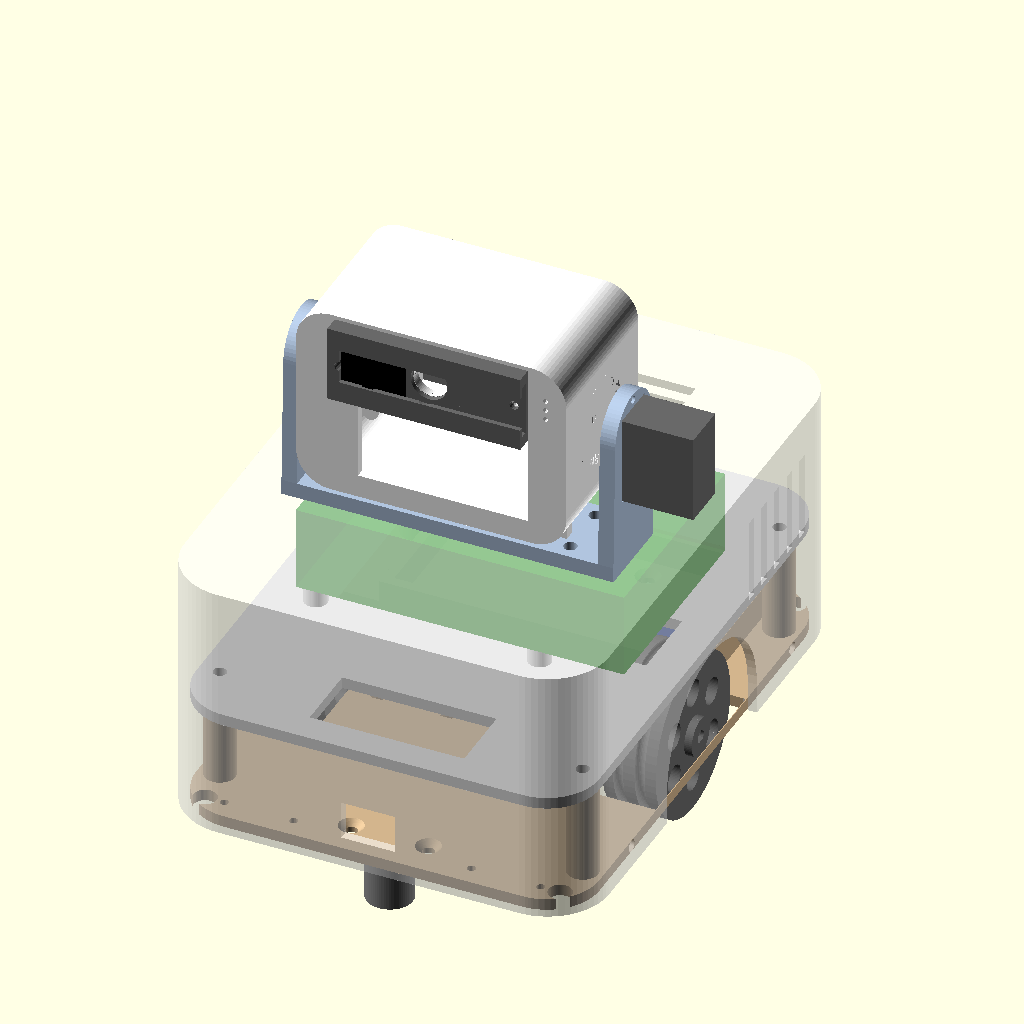
Cell 1 — every parameter at its default value.
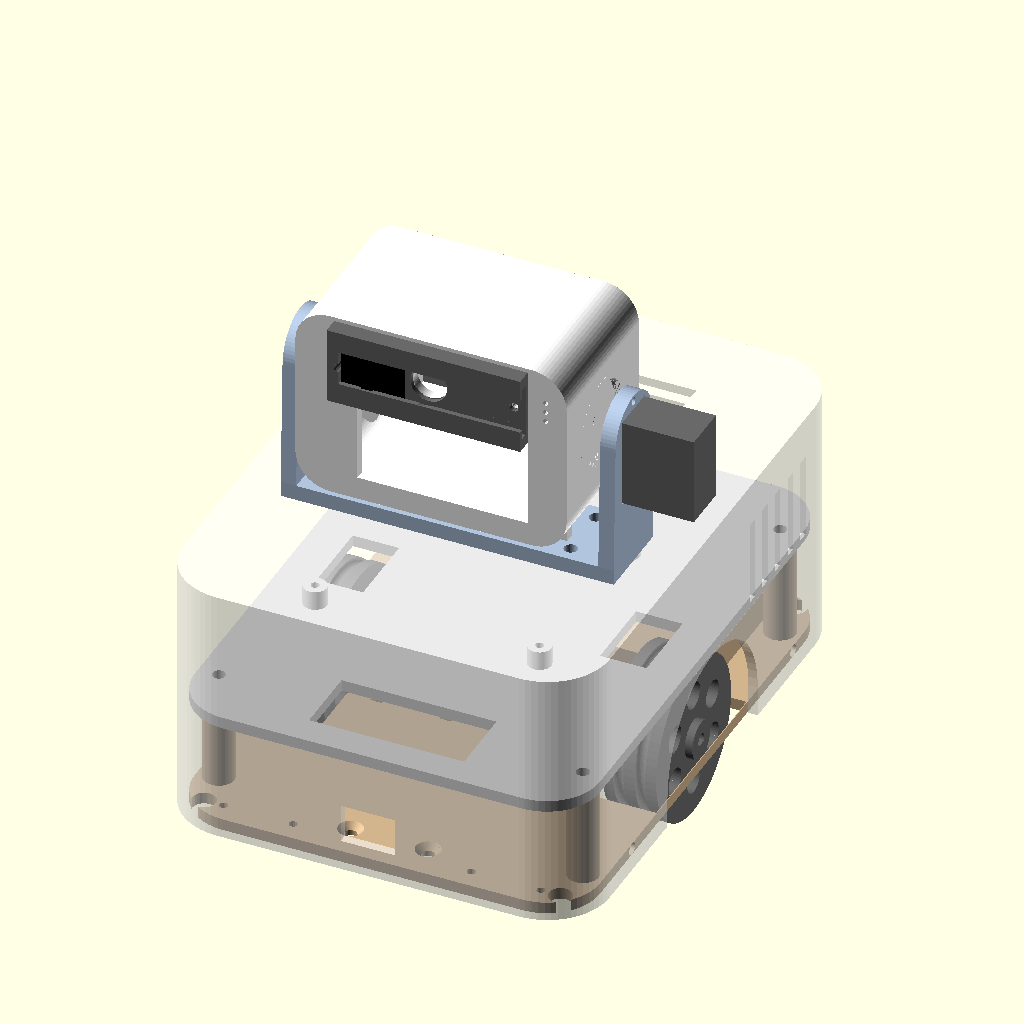
Cell 2 — SHOW_ELECTRONICS set to false, the other parameters unchanged.
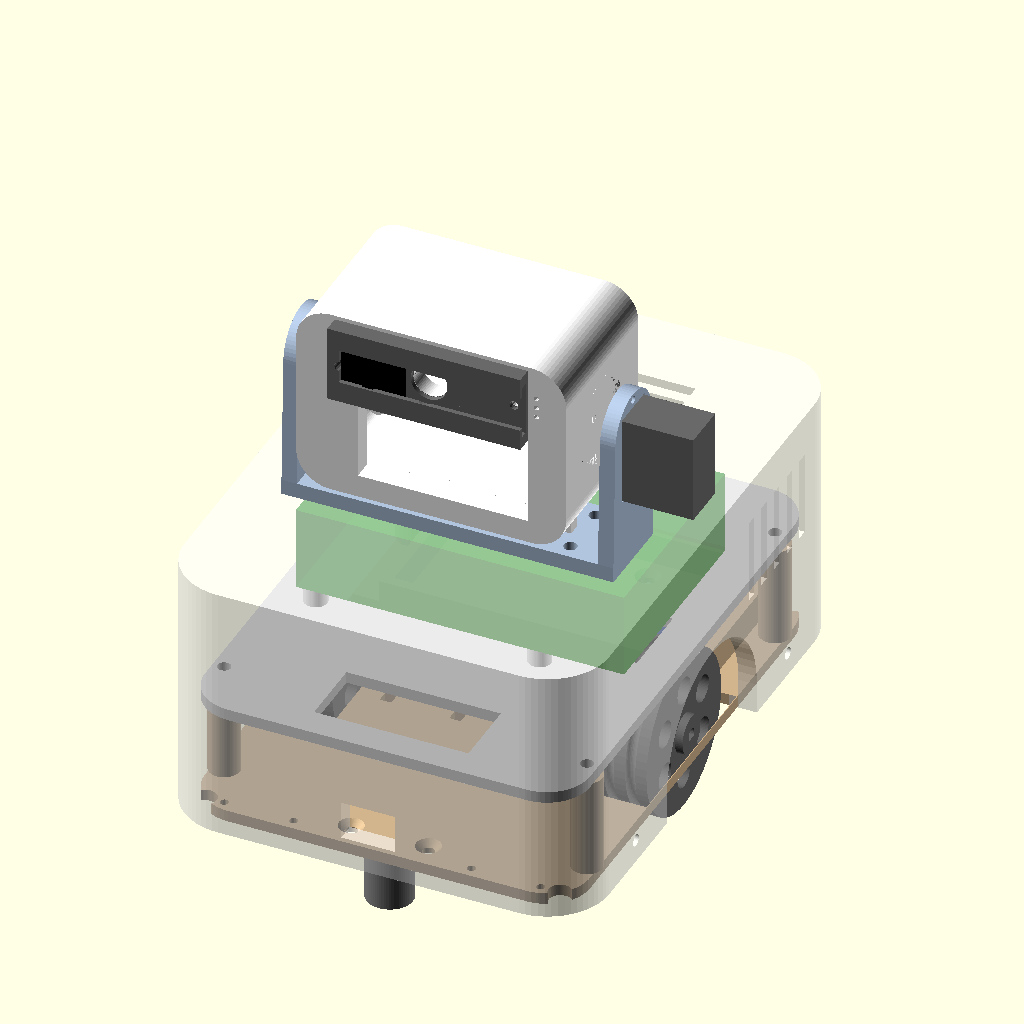
Cell 3: wall = 4.8 (everything else at default).
All cells are drawn from the same view direction (rotation 55°, 0°, 25°, orthographic, colour scheme Cornfield), but the view is re-fitted for each cell, so position and scale can differ between cells as well as the parameter.
Source of the model, hardware/kira_gezgin/kira_gezgin.scad:
// =====================================================================
// DURUM: Kullanıcı bu yönden vazgeçti (2026-11-14). Yarım taslak; yalnızca arşiv amaçlı saklanıyor.
// KIRA Gezgin — masada gezen, kendi beyni olan robot (özgün tasarım, v0.1)
//
// Parçalar:
//   openscad -D 'PART="chassis"'       -o chassis.stl       kira_gezgin.scad
//   openscad -D 'PART="deck"'          -o deck.stl          kira_gezgin.scad
//   openscad -D 'PART="shell"'         -o shell.stl         kira_gezgin.scad
//   openscad -D 'PART="neck"'          -o neck.stl          kira_gezgin.scad
//   openscad -D 'PART="head"'          -o head.stl          kira_gezgin.scad
//   openscad -D 'PART="head_back"'     -o head_back.stl     kira_gezgin.scad
//   openscad -D 'PART="shutter_frame"' -o shutter_frame.stl kira_gezgin.scad
//   openscad -D 'PART="shutter"'       -o shutter.stl       kira_gezgin.scad
//   openscad -D 'PART="wheel"'         -o wheel.stl         kira_gezgin.scad   (x2)
//
// "ÖLÇ" yazan değerler tipik ölçülerdir; baskıdan önce gerçek parçadan ölçün.
// Eksenler: -Y = ön, +Z = yukarı. Tekerlek aksı Y=0'da → robot yerinde döner.
// =====================================================================

PART = "assembly";
TILT_ANGLE = 0;          // önizleme: baş yukarı/aşağı (+/-25)
SHUTTER_OPEN = true;
SHOW_ELECTRONICS = true;

$fn = 64;
tol = 0.3;
wall = 2.4;

// ---------- Satın alınacak/elde olan parçalar (ÖLÇ) ----------
wheel_d = 44;  wheel_w = 14;         // basılı jant + O-ring lastik
oring_cs = 2.5;                       // O-ring kesit çapı (lastik)
n20_w = 12; n20_h = 10; n20_len = 34; // enkoderli N20 motor (gövde+redüktör+enkoder)
n20_shaft_d = 3; n20_shaft_flat = 2.5; n20_shaft_len = 9;
bat_L = 77; bat_W = 41; bat_H = 21;   // 2x18650 yan yana pil yuvası
caster_h = 13.5;                      // bilyalı sarhoş teker toplam yüksekliği (araya pul ile ayarlanır)
caster_hole_pitch = 20;               // sarhoş teker vida delik aralığı
bat_y0 = 25;                          // pil yuvası başlangıcı (tekerlek yuvalarının arkası)
pi_L = 85; pi_W = 56; pi_hole_in = 3.5; pi_hole_dx = 58; pi_hole_dy = 49; pi_stack_h = 27; // Pi 5 + aktif soğutucu
td_L = 62; td_W = 26;                 // LILYGO T-Display-S3
lcd_win_L = 44; lcd_win_W = 24; lcd_off_x = 3;
cam_lens_d = 8.5; cam_mod = 8.6;      // XIAO Sense kamera
spk_d = 28;                           // hoparlör
oled_win_w = 28; oled_win_h = 28;     // SH1107 (arka durum ekranı)

// Servo SG90/MG90S (ÖLÇ)
sv_L = 22.8; sv_W = 12.2; sv_H = 22.7; sv_tab_z = 15.9; sv_tab_t = 2.5;
sv_tab_L = 32.4; sv_hole_pitch = 27.6; sv_shaft_off = 5.4;
horn_d = 21; horn_t = 2.2;

// ---------- Ana ölçüler ----------
body_L = 146; body_W = 110; body_r = 16;
axle_z = wheel_d/2;                       // aks yüksekliği
plate_t = 3;
plate_top = axle_z - n20_h/2;              // motor şasiye oturur
plate_bot = plate_top - plate_t;           // zemin boşluğu (= sarhoş teker yüksekliği)
wheel_x = body_W/2 - wall - 2.5 - wheel_w/2; // tekerlek merkezi (gövde içinde)
pillar_h = bat_H + 5;                      // pil üstünde güverte
deck_t = 3;
deck_z = plate_top + pillar_h;             // güverte alt yüzü
shell_top = deck_z + deck_t + 5 + pi_stack_h + 4;  // kabuk üst yüzü
pillar_pos = [for (sx=[-1,1], sy=[-1,1]) [sx*47, sy*(body_L/2-wall-16)]];

head_W = 70; head_D = 40; head_H = 50; head_r = 9;
head_y = -18;                              // baş öne yakın (arka kısım Pi soğutması için açık)
yoke_t = 4; yoke_gap = 4;
tilt_h = ceil(sqrt(pow(head_D/2,2)+pow(head_H/2,2))) + 4;  // boyun tabanından eğilme eksenine
neck_t = 4;

// ---------------------------------------------------------------------
module rrect(w, d, h, r) {
    hull() for (x=[-1,1], y=[-1,1]) translate([x*(w/2-r), y*(d/2-r), 0]) cylinder(r=r, h=h);
}
module rbox_y(w, d, h, r) {
    hull() for (x=[-1,1], z=[-1,1])
        translate([x*(w/2-r), d/2, z*(h/2-r)]) rotate([90,0,0]) cylinder(r=r, h=d);
}

// ============================== ŞASİ =================================
cliff_pos = [for (sx=[-1,1], sy=[-1,1]) [sx*32, sy*(body_L/2-8)]];

module chassis() {
    difference() {
        union() {
            translate([0,0,plate_bot]) rrect(body_W-2*wall-2*tol, body_L-2*wall-2*tol, plate_t, body_r-wall);
            // motor yatakları (N20 dikdörtgen gövde)
            for (s=[-1,1]) translate([s*(wheel_x - wheel_w/2 - 1.5 - n20_len/2), 0, plate_top])
                difference() {
                    translate([-n20_len/2, -(n20_w/2+2.5), 0]) cube([n20_len, n20_w+5, n20_h*0.7]);
                    translate([-n20_len/2-1, -(n20_w+tol*2)/2, 0.01]) cube([n20_len+2, n20_w+tol*2, n20_h]);
                }
            // pil yuvası duvarları (arka)
            translate([0, bat_y0 + bat_W/2, plate_top]) difference() {   // tekerlek yuvalarının arkasında
                translate([-(bat_L+6)/2, -(bat_W+6)/2, 0]) cube([bat_L+6, bat_W+6, 8]);
                translate([-(bat_L+tol*2)/2, -(bat_W+tol*2)/2, -1]) cube([bat_L+tol*2, bat_W+tol*2, 10]);
            }
            // güverte kolonları
            for (p=pillar_pos) translate([p[0], p[1], plate_top]) difference() {
                cylinder(d=8, h=pillar_h); cylinder(d=2.6, h=pillar_h+1);
            }
        }
        // tekerlek yuvaları
        for (s=[-1,1]) translate([s*wheel_x - (wheel_w+4)/2, -(wheel_d+6)/2, plate_bot-1])
            cube([wheel_w+4, wheel_d+6, plate_t+2]);
        // motor kelepçe (kablo bağı) yarıkları
        for (s=[-1,1], dx=[-9,9]) translate([s*(wheel_x - wheel_w/2 - 1.5 - n20_len/2) + dx, 0, plate_bot-1])
            for (sy=[-1,1]) translate([-1.5, sy*(n20_w/2+4)-1.5, 0]) cube([3, 3, plate_t+2]);
        // sarhoş tekerler (ön/arka)
        // (havşa üstten: arka teker pil altında kalır, somun alta gelir)
        for (sy=[-1,1], dx=[-1,1]) translate([dx*caster_hole_pitch/2, sy*(body_L/2-12), plate_bot-1]) {
            cylinder(d=3.2, h=plate_t+2);
            translate([0,0,plate_t+1-1.6]) cylinder(d1=3.2, d2=6.4, h=1.61);
        }
        // masa kenarı sensörleri: 2x M2 + kablo deliği
        for (c=cliff_pos) translate([c[0], c[1], plate_bot-1]) {
            for (dx=[-1,1]) translate([dx*9, 0, 0]) cylinder(d=2.2, h=plate_t+2, $fn=16);
            translate([sign(c[0])*14, 0, 0]) cylinder(d=6, h=plate_t+2);   // kablo dışa doğru
        }
        // kablo/hava delikleri (ön elektronik bölgesi)
        for (i=[-2:2]) translate([i*12, -30, plate_bot-1]) cylinder(d=6, h=plate_t+2);
    }
}

// ============================= GÜVERTE ===============================
pi_y = 6;     // Pi merkezi (Y)

module deck() {
    difference() {
        translate([0,0,deck_z]) rrect(body_W-2*wall-2*tol, body_L-2*wall-2*tol, deck_t, body_r-wall);
        for (p=pillar_pos) translate([p[0], p[1], deck_z-1]) cylinder(d=3.4, h=deck_t+2);
        // ön kablo geçişi (baş kabloları, motor sürücü)
        translate([-20, -body_L/2+wall+8, deck_z-1]) cube([40, 18, deck_t+2]);
        // yan kablo geçişleri
        for (s=[-1,1]) translate([s*(body_W/2-wall-16)-6, -10, deck_z-1]) cube([12, 20, deck_t+2]);
    }
    // Pi 5 ayakları (M2.5 → 2.2 delik)
    for (dx=[0, pi_hole_dx], dy=[0, pi_hole_dy])
        translate([-pi_L/2 + pi_hole_in + dx, pi_y - pi_W/2 + pi_hole_in + dy, deck_z + deck_t - 0.01])
            difference() { cylinder(d=6, h=5); cylinder(d=2.2, h=6); }
}

// =============================== KABUK ===============================
module shell() {
    h = shell_top - plate_bot;
    difference() {
        union() {
            difference() {
                translate([0,0,plate_bot]) rrect(body_W, body_L, h, body_r);
                translate([0,0,plate_bot-0.01]) rrect(body_W-2*wall, body_L-2*wall, h-wall+0.01, body_r-wall);
            }
            // şasiye vidalama kulakları (iç, alt)
            for (sx=[-1,1], sy=[-1,1]) translate([sx*(body_W/2-wall-3), sy*(body_L/2-wall-26), plate_top])
                difference() { translate([-3,-4,0]) cube([3+0.01, 8, 6]); }
            // hoparlör halkası (arka iç)
            translate([24, body_L/2-wall, plate_top + 32]) rotate([90,0,0])
                difference() { cylinder(d=spk_d+4, h=4); translate([0,0,-1]) cylinder(d=spk_d+tol*2, h=6); }
        }
        // tekerlek pencereleri (yan; tekerlek dışarıdan görünür, kolay temizlik)
        for (s=[-1,1]) translate([s*body_W/2, 0, plate_bot-1]) hull() {
            translate([0, 0, 0]) cube([wall*3, wheel_d+6, 2], center=true);
            translate([0,0,axle_z - plate_bot + 1]) rotate([0,90,0]) cylinder(d=wheel_d+6, h=wall*3, center=true);
        }
        // ön engel sensörü penceresi (VL53L1X)
        translate([0, -body_L/2, plate_top + 10]) cube([14, wall*3, 10], center=true);
        // arka: hoparlör ızgarası
        translate([24, body_L/2+1, plate_top + 32]) rotate([90,0,0])
            for (i=[-2:2], j=[-2:2]) if (i*i+j*j <= 5) translate([i*4.5, j*4.5, 0]) cylinder(d=2.6, h=wall+2, $fn=16);
        // arka: durum ekranı (SH1107)
        translate([-24, body_L/2, plate_top + 34]) cube([oled_win_w, wall*3, oled_win_h], center=true);
        // arka: USB-C şarj + güç anahtarı
        translate([24, body_L/2, plate_top + 9]) cube([12, wall*3, 7], center=true);
        translate([-24, body_L/2, plate_top + 9]) cube([13, wall*3, 8.5], center=true);
        // yan havalandırma
        for (s=[-1,1], i=[0:4]) translate([s*body_W/2, 22 + i*7, shell_top - 22]) cube([wall*3, 3, 22], center=true);
        // üst arka havalandırma (Pi fanı)
        for (i=[0:5]) translate([-27, 18 + i*6, shell_top - wall - 1]) cube([54, 3, wall+2]);
        // boyun vida delikleri + kablo deliği
        for (x=[-1,1], y=[-1,1]) translate([x*30, head_y + y*7, shell_top - wall - 1]) cylinder(d=3.2, h=wall+2);
        translate([0, head_y + 20, shell_top - wall - 1]) cylinder(d=14, h=wall+2);
        // şasi kulak vidaları (yandan M3)
        for (sx=[-1,1], sy=[-1,1]) translate([sx*body_W/2, sy*(body_L/2-wall-26), plate_top+3])
            rotate([0,90,0]) cylinder(d=3.2, h=wall*4, center=true);
    }
}

// ============================ BOYUN (ÇATAL) ===========================
yoke_x_in = head_W/2 + yoke_gap;
yoke_x_out = yoke_x_in + yoke_t;

module neck() {     // kabuk üstüne 4x M3 ile vidalanır; z=0 kabuk üstü
    difference() {
        union() {
            translate([-yoke_x_out, -11, 0]) cube([2*yoke_x_out, 22, neck_t]);
            for (s=[-1,1]) translate([s>0 ? yoke_x_in : -yoke_x_out, -11, 0]) hull() {
                cube([yoke_t, 22, neck_t]);
                translate([0, 11, tilt_h]) rotate([0,90,0]) cylinder(d=20, h=yoke_t);
            }
        }
        for (x=[-1,1], y=[-1,1]) translate([x*30, y*7, -1]) cylinder(d=3.4, h=neck_t+2);
        // sol: M3 mil
        translate([-yoke_x_out-1, 0, tilt_h]) rotate([0,90,0]) cylinder(d=3.4, h=yoke_t+2);
        // sağ: tilt servo (gövdesi dışarıda, mili içeri bakar)
        translate([yoke_x_out + sv_tab_z + sv_tab_t, 0, tilt_h - sv_shaft_off]) rotate([0,-90,0]) {
            translate([-(sv_L+tol*2)/2, -(sv_W+tol*2)/2, sv_tab_z+sv_tab_t-0.01]) cube([sv_L+tol*2, sv_W+tol*2, 10]);
            for (x=[-1,1]) translate([x*sv_hole_pitch/2, 0, sv_tab_z]) cylinder(d=2.0, h=12);
        }
    }
}

// ================================ BAŞ ================================
cam_z = head_H/2 - 11;
lcd_z = -7;
sf_L = 50; sf_H = 20; sf_back = 1.2; sf_slot = 1.8; sf_lip = 1.2; sf_lip_w = 2.5;
sh_W = 16; sh_T = 1.4; sh_H = sf_H - 6 - tol*2;

module head() {
    difference() {
        union() {
            difference() {
                rbox_y(head_W, head_D, head_H, head_r);
                translate([0, wall, 0]) rbox_y(head_W-2*wall, head_D, head_H-2*wall, head_r-wall);
            }
            for (x=[-1,1], z=[-1,1]) translate([x*(head_W/2-wall-3.5), head_D/2, z*(head_H/2-wall-3.5)])
                rotate([90,0,0]) difference() { cylinder(d=7, h=14); cylinder(d=2.2, h=10); }
            for (s=[-1,1]) translate([s*(head_W/2-wall), 0, 0]) rotate([0, 90*s, 0]) cylinder(d=24, h=wall+0.01);
            translate([0, -head_D/2+wall, lcd_z]) difference() {
                translate([-(td_L+6)/2, 0, -(td_W+6)/2]) cube([td_L+6, 3, td_W+6]);
                translate([-(td_L+tol*2)/2, -1, -(td_W+tol*2)/2]) cube([td_L+tol*2, 5, td_W+tol*2]);
            }
            translate([0, -head_D/2+wall, cam_z]) difference() {
                translate([-(cam_mod+5)/2, 0, -(cam_mod+5)/2]) cube([cam_mod+5, 3, cam_mod+5]);
                translate([-(cam_mod+tol*2)/2, -1, -(cam_mod+tol*2)/2]) cube([cam_mod+tol*2, 5, cam_mod+tol*2]);
            }
        }
        translate([lcd_off_x - lcd_win_L/2, -head_D/2-1, lcd_z - lcd_win_W/2]) cube([lcd_win_L, wall+2, lcd_win_W]);
        translate([0, -head_D/2-1, cam_z]) rotate([-90,0,0]) cylinder(d=cam_lens_d+tol*2, h=wall+6);
        for (x=[-1,1]) translate([x*(sf_L/2-3), -head_D/2-1, cam_z]) rotate([-90,0,0]) cylinder(d=2.0, h=wall+2, $fn=16);
        for (i=[-1:1]) translate([head_W/2-wall-3, -head_D/2-1, cam_z + i*2.6]) rotate([-90,0,0]) cylinder(d=1.3, h=wall+2, $fn=12);
        translate([head_W/2+0.01, 0, 0]) rotate([0,-90,0]) { cylinder(d=horn_d+tol*2, h=horn_t); cylinder(d=2.2, h=10); }
        translate([-head_W/2-1, 0, 0]) rotate([0,90,0]) cylinder(d=2.6, h=12);
    }
}

module head_back() {
    difference() {
        rbox_y(head_W-2*wall-tol*2, 2.4, head_H-2*wall-tol*2, head_r-wall);
        for (x=[-1,1], z=[-1,1]) translate([x*(head_W/2-wall-3.5), 3, z*(head_H/2-wall-3.5)]) rotate([90,0,0]) cylinder(d=2.6, h=5);
        for (i=[-3:3]) translate([i*6, -1, 5]) cube([2.5, 5, 14], center=true);
        translate([0, -1, -(head_H/2-wall-9)]) rotate([-90,0,0]) cylinder(d=12, h=5);
    }
}

module shutter_frame() {
    difference() {
        translate([-sf_L/2, -sf_H/2, 0]) cube([sf_L, sf_H, sf_back + sf_slot + sf_lip]);
        translate([-sf_L/2 + 3, -(sf_H/2 - 3), sf_back]) cube([sf_L, sf_H - 6, sf_slot]);
        translate([-sf_L/2 + 3, -(sf_H/2 - 3 - sf_lip_w), sf_back]) cube([sf_L, sf_H - 6 - 2*sf_lip_w, 10]);
        translate([0, 0, -1]) cylinder(d=cam_lens_d + 1, h=5);
        for (x=[-1,1]) translate([x*(sf_L/2-3), 0, -1]) cylinder(d=2.4, h=10, $fn=16);
    }
}
module shutter() {
    translate([-sh_W/2, -sh_H/2, 0]) cube([sh_W, sh_H, sh_T]);
    translate([-1.5, -3, sh_T]) cube([3, 6, sf_lip + 1.5]);
}

// ============================== TEKERLEK =============================
module wheel() {     // z=0 dış yüz; O-ring lastik oluğu
    difference() {
        union() {
            cylinder(d=wheel_d - oring_cs, h=wheel_w);
            cylinder(d=10, h=wheel_w + 2);              // göbek
        }
        // iki O-ring oluğu
        for (z=[wheel_w*0.3, wheel_w*0.7]) translate([0,0,z])
            rotate_extrude() translate([(wheel_d - oring_cs)/2, 0]) circle(d=oring_cs*1.05, $fn=24);
        // D milli delik
        translate([0,0,-1]) intersection() {
            cylinder(d=n20_shaft_d + tol, h=wheel_w + 4, $fn=32);
            translate([-(n20_shaft_d+1)/2, -(n20_shaft_d+1)/2, 0]) cube([n20_shaft_flat + tol/2 + (n20_shaft_d+1)/2 - n20_shaft_d/2, n20_shaft_d+1, wheel_w + 4]);
        }
        // hafifletme
        for (a=[0:60:300]) rotate(a) translate([12, 0, -1]) cylinder(d=7, h=wheel_w+2);
    }
}

// ============================== ÖNİZLEME =============================
module electronics_preview() {
    color("green", 0.7) translate([-pi_L/2, pi_y - pi_W/2, deck_z + deck_t + 5]) cube([pi_L, pi_W, pi_stack_h - 5]);
    color("royalblue", 0.8) translate([-bat_L/2, bat_y0, plate_top]) cube([bat_L, bat_W, bat_H]);
    for (s=[-1,1]) color("silver") translate([s*(wheel_x - wheel_w/2 - 1.5 - n20_len/2) - n20_len/2, -n20_w/2, plate_top]) cube([n20_len, n20_w, n20_h]);
    for (sy=[-1,1]) color("gray") translate([0, sy*(body_L/2-12), 0]) cylinder(d=12, h=plate_bot);
}

module assembly() {
    color("tan") chassis();
    if (SHOW_ELECTRONICS) electronics_preview();
    color("lightgray") deck();
    for (s=[-1,1]) color("dimgray") translate([s*wheel_x + (s>0 ? -wheel_w/2 : wheel_w/2), 0, axle_z])
        rotate([0, s>0 ? 90 : -90, 0]) wheel();
    color("white", 0.55) shell();
    translate([0, head_y, shell_top]) {
        color("lightsteelblue") neck();
        translate([yoke_x_out + sv_tab_z + sv_tab_t, 0, tilt_h - sv_shaft_off]) rotate([0,-90,0])
            color("dimgray") { translate([-sv_L/2,-sv_W/2,0]) cube([sv_L, sv_W, sv_H]); }
        translate([0,0,tilt_h]) rotate([TILT_ANGLE,0,0]) {
            color("white") head();
            color("gray") translate([0, head_D/2 - 2.4 + 0.01, 0]) head_back();
            translate([0, -head_D/2, cam_z]) rotate([90,0,0]) {
                color("dimgray") shutter_frame();
                color("black") translate([SHUTTER_OPEN ? -(sf_L/2 - 3 - sh_W/2) : 0, 0, sf_back + 0.2]) shutter();
            }
        }
    }
}

if (PART == "assembly")      assembly();
if (PART == "chassis")       translate([0,0,-plate_bot]) chassis();
if (PART == "deck")          translate([0,0,-deck_z]) deck();
if (PART == "shell")         rotate([180,0,0]) translate([0,0,-shell_top]) shell();
if (PART == "neck")          neck();
if (PART == "head")          rotate([90,0,0]) head();
if (PART == "head_back")     rotate([-90,0,0]) head_back();
if (PART == "shutter_frame") shutter_frame();
if (PART == "shutter")       shutter();
if (PART == "wheel")         wheel();
Customizer parameters (derived from the source; name, type, default, range or options):
PART: string, default "assembly"
TILT_ANGLE: number, default 0
SHUTTER_OPEN: bool, default true
SHOW_ELECTRONICS: bool, default true
tol: number, default 0.3
wall: number, default 2.4
oring_cs: number, default 2.5
caster_h: number, default 13.5
caster_hole_pitch: number, default 20
bat_y0: number, default 25
spk_d: number, default 28
plate_t: number, default 3
deck_t: number, default 3
head_y: number, default -18
neck_t: number, default 4
